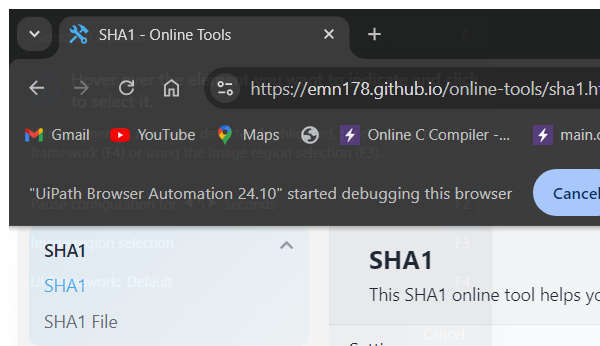
Task: Robotic Enterprise Framework
Workflow: GenerateHashForClient

Step 1: Attach Browser 'chrome.exe SHA1' in window 'SHA1 - Online Tools' (chrome.exe)
